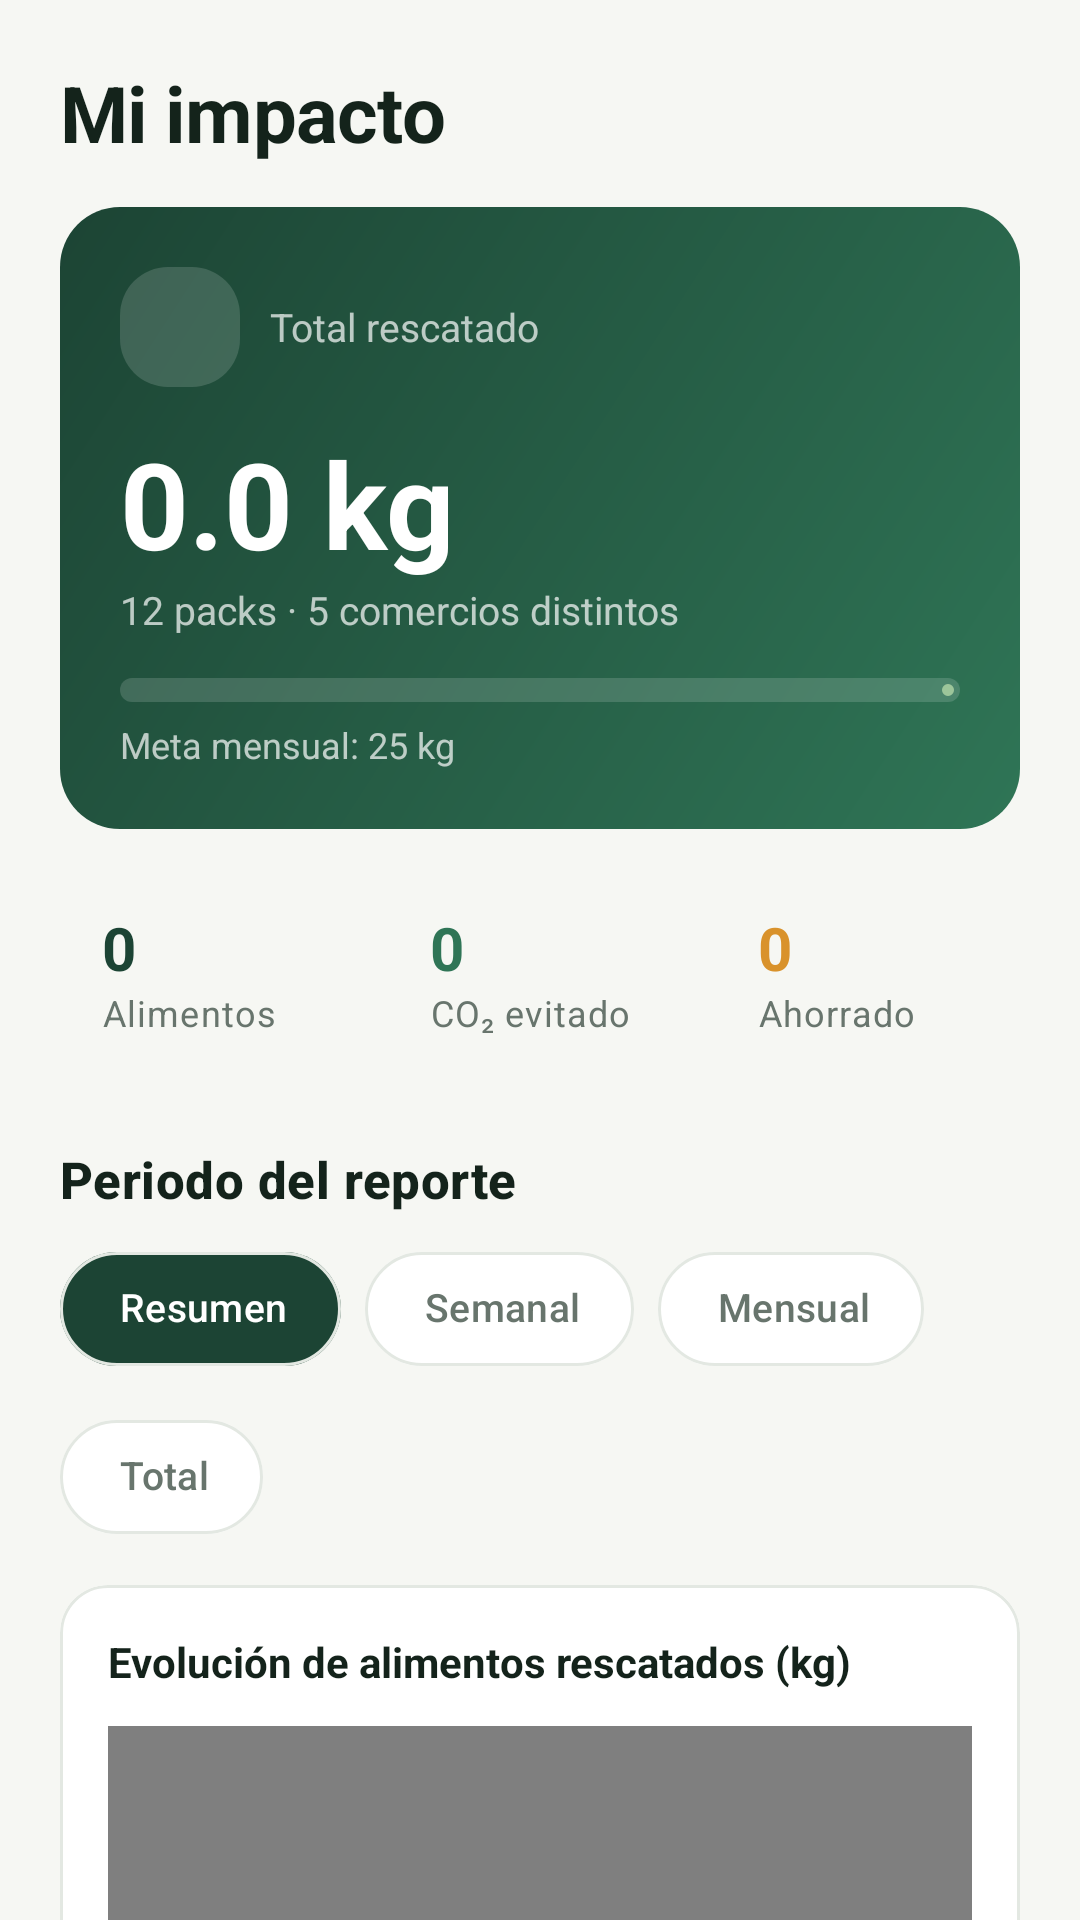

Android layout source for this screen:
<!-- AndroidManifest.xml: application theme Theme.Rescate -->
<!-- res/layout/fragment_impact.xml -->
<?xml version="1.0" encoding="utf-8"?>
<androidx.core.widget.NestedScrollView xmlns:android="http://schemas.android.com/apk/res/android"
    xmlns:app="http://schemas.android.com/apk/res-auto"
    android:layout_width="match_parent"
    android:layout_height="match_parent"
    android:background="@color/bg">

    <LinearLayout
        android:layout_width="match_parent"
        android:layout_height="wrap_content"
        android:orientation="vertical"
        android:padding="@dimen/screen_padding">

        <TextView
            style="@style/Text.Rescate.Display"
            android:layout_width="wrap_content"
            android:layout_height="wrap_content"
            android:text="Mi impacto" />

        
        <LinearLayout
            android:id="@+id/heroCard"
            android:layout_width="match_parent"
            android:layout_height="wrap_content"
            android:layout_marginTop="14dp"
            android:background="@drawable/bg_gradient_impact"
            android:orientation="vertical"
            android:padding="20dp">

            <LinearLayout
                android:layout_width="match_parent"
                android:layout_height="wrap_content"
                android:gravity="center_vertical"
                android:orientation="horizontal">

                <ImageView
                    android:layout_width="40dp"
                    android:layout_height="40dp"
                    android:background="@drawable/bg_glass"
                    android:importantForAccessibility="no"
                    android:padding="9dp"
                    android:src="@drawable/ic_eco"
                    app:tint="@color/white" />

                <TextView
                    android:id="@+id/tvPeriodLabel"
                    android:layout_width="0dp"
                    android:layout_height="wrap_content"
                    android:layout_marginStart="10dp"
                    android:layout_weight="1"
                    android:text="Total rescatado"
                    android:textColor="@color/white_70"
                    android:textSize="13sp" />
            </LinearLayout>

            <TextView
                android:id="@+id/tvHeroKg"
                android:layout_width="wrap_content"
                android:layout_height="wrap_content"
                android:layout_marginTop="12dp"
                android:text="0.0 kg"
                android:textColor="@color/white"
                android:textSize="40sp"
                android:textStyle="bold" />

            <TextView
                android:id="@+id/tvHeroSub"
                android:layout_width="wrap_content"
                android:layout_height="wrap_content"
                android:text="12 packs · 5 comercios distintos"
                android:textColor="@color/white_70"
                android:textSize="13sp" />

            <com.google.android.material.progressindicator.LinearProgressIndicator
                android:id="@+id/goalBar"
                android:layout_width="match_parent"
                android:layout_height="wrap_content"
                android:layout_marginTop="14dp"
                android:max="100"
                app:indicatorColor="@color/logo_green"
                app:trackColor="@color/white_15"
                app:trackCornerRadius="4dp"
                app:trackThickness="8dp" />

            <TextView
                android:id="@+id/tvGoal"
                android:layout_width="wrap_content"
                android:layout_height="wrap_content"
                android:layout_marginTop="6dp"
                android:text="Meta mensual: 25 kg"
                android:textColor="@color/white_70"
                android:textSize="12sp" />
        </LinearLayout>

        <LinearLayout
            android:id="@+id/statsRow"
            android:layout_width="match_parent"
            android:layout_height="wrap_content"
            android:layout_marginTop="12dp"
            android:orientation="horizontal">
                <LinearLayout
                    android:layout_width="0dp"
                    android:layout_height="wrap_content"
                    android:layout_weight="1"
                    android:background="@drawable/bg_card_white"
                    android:orientation="vertical"
                    android:padding="14dp">

                    <TextView
                        android:id="@+id/tvKg"
                        android:layout_width="wrap_content"
                        android:layout_height="wrap_content"
                        android:text="0"
                        android:textColor="@color/green_800"
                        android:textSize="20sp"
                        android:textStyle="bold" />

                    <TextView
                        style="@style/Text.Rescate.Muted"
                        android:layout_width="wrap_content"
                        android:layout_height="wrap_content"
                        android:text="Alimentos"
                        android:textSize="12sp" />
                </LinearLayout>
                <LinearLayout
                    android:layout_width="0dp"
                    android:layout_height="wrap_content"
                    android:layout_weight="1"
                    android:background="@drawable/bg_card_white"
                    android:orientation="vertical"
                    android:padding="14dp"
                    android:layout_marginStart="8dp"
                    android:layout_marginEnd="8dp">

                    <TextView
                        android:id="@+id/tvCo2"
                        android:layout_width="wrap_content"
                        android:layout_height="wrap_content"
                        android:text="0"
                        android:textColor="@color/green_600"
                        android:textSize="20sp"
                        android:textStyle="bold" />

                    <TextView
                        style="@style/Text.Rescate.Muted"
                        android:layout_width="wrap_content"
                        android:layout_height="wrap_content"
                        android:text="CO₂ evitado"
                        android:textSize="12sp" />
                </LinearLayout>
                <LinearLayout
                    android:layout_width="0dp"
                    android:layout_height="wrap_content"
                    android:layout_weight="1"
                    android:background="@drawable/bg_card_white"
                    android:orientation="vertical"
                    android:padding="14dp">

                    <TextView
                        android:id="@+id/tvSaved"
                        android:layout_width="wrap_content"
                        android:layout_height="wrap_content"
                        android:text="0"
                        android:textColor="@color/amber"
                        android:textSize="20sp"
                        android:textStyle="bold" />

                    <TextView
                        style="@style/Text.Rescate.Muted"
                        android:layout_width="wrap_content"
                        android:layout_height="wrap_content"
                        android:text="Ahorrado"
                        android:textSize="12sp" />
                </LinearLayout>
        </LinearLayout>

        <TextView
            style="@style/Text.Rescate.Section"
            android:layout_width="wrap_content"
            android:layout_height="wrap_content"
            android:layout_marginTop="22dp"
            android:text="Periodo del reporte" />

        <com.google.android.material.chip.ChipGroup
            android:id="@+id/chips"
            android:layout_width="match_parent"
            android:layout_height="wrap_content"
            android:layout_marginTop="8dp"
            app:checkedChip="@+id/chipSummary"
            app:selectionRequired="true"
            app:singleSelection="true">

            <com.google.android.material.chip.Chip
                android:id="@+id/chipSummary"
                android:layout_width="wrap_content"
                android:layout_height="wrap_content"
                android:text="Resumen" />

            <com.google.android.material.chip.Chip
                android:id="@+id/chipWeek"
                android:layout_width="wrap_content"
                android:layout_height="wrap_content"
                android:text="Semanal" />

            <com.google.android.material.chip.Chip
                android:id="@+id/chipMonth"
                android:layout_width="wrap_content"
                android:layout_height="wrap_content"
                android:text="Mensual" />

            <com.google.android.material.chip.Chip
                android:id="@+id/chipTotal"
                android:layout_width="wrap_content"
                android:layout_height="wrap_content"
                android:text="Total" />
        </com.google.android.material.chip.ChipGroup>

        <com.google.android.material.card.MaterialCardView
            android:id="@+id/chartCard"
            android:layout_width="match_parent"
            android:layout_height="wrap_content"
            android:layout_marginTop="12dp">

            <LinearLayout
                android:layout_width="match_parent"
                android:layout_height="wrap_content"
                android:orientation="vertical"
                android:padding="16dp">

                <TextView
                    android:id="@+id/tvChartTitle"
                    android:layout_width="wrap_content"
                    android:layout_height="wrap_content"
                    android:text="Evolución de alimentos rescatados (kg)"
                    android:textColor="@color/ink"
                    android:textSize="14sp"
                    android:textStyle="bold" />

                <com.rescate.app.ui.impact.BarChartView
                    android:id="@+id/chart"
                    android:layout_width="match_parent"
                    android:layout_height="190dp"
                    android:layout_marginTop="12dp" />
            </LinearLayout>
        </com.google.android.material.card.MaterialCardView>

        <TextView
            android:id="@+id/tvEquivalence"
            android:layout_width="match_parent"
            android:layout_height="wrap_content"
            android:layout_marginTop="12dp"
            android:background="@drawable/bg_card_amber"
            android:drawablePadding="10dp"
            android:gravity="center_vertical"
            android:padding="14dp"
            android:text="Equivale a 37 platos de comida que no terminaron en la basura."
            android:textColor="@color/ink"
            android:textSize="13sp"
            app:drawableStartCompat="@drawable/ic_star"
            app:drawableTint="@color/amber" />

        <com.google.android.material.button.MaterialButton
            android:id="@+id/btnShare"
            android:layout_width="match_parent"
            android:layout_height="wrap_content"
            android:layout_marginTop="18dp"
            android:text="Compartir mi impacto"
            app:icon="@drawable/ic_share"
            app:iconGravity="textStart" />
    </LinearLayout>
</androidx.core.widget.NestedScrollView>
<!-- resources referenced by this layout -->
<resources>
  <color name="amber">#D9922B</color>
  <color name="bg">#F6F7F3</color>
  <color name="green_600">#2F7556</color>
  <color name="green_800">#1C4434</color>
  <color name="ink">#14231B</color>
  <color name="logo_green">#9CC59A</color>
  <color name="white">#FFFFFF</color>
  <color name="white_15">#26FFFFFF</color>
  <color name="white_70">#B3FFFFFF</color>
  <dimen name="screen_padding">20dp</dimen>
  <!-- drawable bg_card_amber (drawable) -->
  <?xml version="1.0" encoding="utf-8"?>
  <shape xmlns:android="http://schemas.android.com/apk/res/android" android:shape="rectangle">
      <solid android:color="@color/amber_bg" />
      <corners android:radius="16dp" />
  
  </shape>
  <!-- drawable bg_glass (drawable) -->
  <?xml version="1.0" encoding="utf-8"?>
  <shape xmlns:android="http://schemas.android.com/apk/res/android" android:shape="rectangle">
      <solid android:color="@color/white_15" />
      <corners android:radius="16dp" />
  
  </shape>
  <style name="Text.Rescate.Display" parent="TextAppearance.Material3.HeadlineMedium">
          <item name="android:textColor">@color/ink</item>
          <item name="android:textStyle">bold</item>
          <item name="android:textSize">26sp</item>
          <item name="android:letterSpacing">-0.01</item>
      </style>
  <style name="Text.Rescate.Muted" parent="TextAppearance.Material3.BodySmall">
          <item name="android:textColor">@color/ink_muted</item>
          <item name="android:textSize">13sp</item>
          <item name="android:lineSpacingExtra">2dp</item>
      </style>
  <style name="Text.Rescate.Section" parent="TextAppearance.Material3.TitleMedium">
          <item name="android:textColor">@color/ink</item>
          <item name="android:textStyle">bold</item>
          <item name="android:textSize">17sp</item>
      </style>
  <style name="Theme.Rescate" parent="Base.Theme.Rescate">
          <item name="android:statusBarColor">@color/bg</item>
          <item name="android:windowLightStatusBar">true</item>
          <item name="android:navigationBarColor">@color/bg</item>
      </style>
  <color name="amber_bg">#FFF3D9</color>
  <color name="ink_muted">#68756D</color>
  <color name="mint_100">#E2EFE6</color>
  <color name="green_900">#123326</color>
  <color name="red">#D14B42</color>
  <color name="surface">#FFFFFF</color>
  <color name="mint_50">#EFF6F1</color>
  <color name="outline">#E3E8E2</color>
  <style name="ThemeOverlay.Rescate.BottomSheet" parent="ThemeOverlay.Material3.BottomSheetDialog">
          <item name="bottomSheetStyle">@style/Widget.Rescate.BottomSheet</item>
      </style>
  <style name="ThemeOverlay.Rescate.Dialog" parent="ThemeOverlay.Material3.MaterialAlertDialog">
          <item name="shapeAppearanceOverlay">@style/ShapeAppearance.Rescate.Large</item>
          <item name="colorSurface">@color/surface</item>
      </style>
  <dimen name="button_height">56dp</dimen>
  <dimen name="radius_m">16dp</dimen>
  <dimen name="radius_s">12dp</dimen>
  <color name="green_700">#255A44</color>
  <style name="Widget.Rescate.BottomSheet" parent="Widget.Material3.BottomSheet.Modal">
          <item name="backgroundTint">@color/surface</item>
          <item name="shapeAppearanceOverlay">@style/ShapeAppearance.Rescate.Sheet</item>
      </style>
  <style name="ShapeAppearance.Rescate.Large" parent="">
          <item name="cornerFamily">rounded</item>
          <item name="cornerSize">24dp</item>
      </style>
  <color name="mint_200">#CFE5D7</color>
  <style name="ShapeAppearance.Rescate.Sheet" parent="">
          <item name="cornerFamily">rounded</item>
          <item name="cornerSizeTopLeft">28dp</item>
          <item name="cornerSizeTopRight">28dp</item>
          <item name="cornerSizeBottomLeft">0dp</item>
          <item name="cornerSizeBottomRight">0dp</item>
      </style>
</resources>
